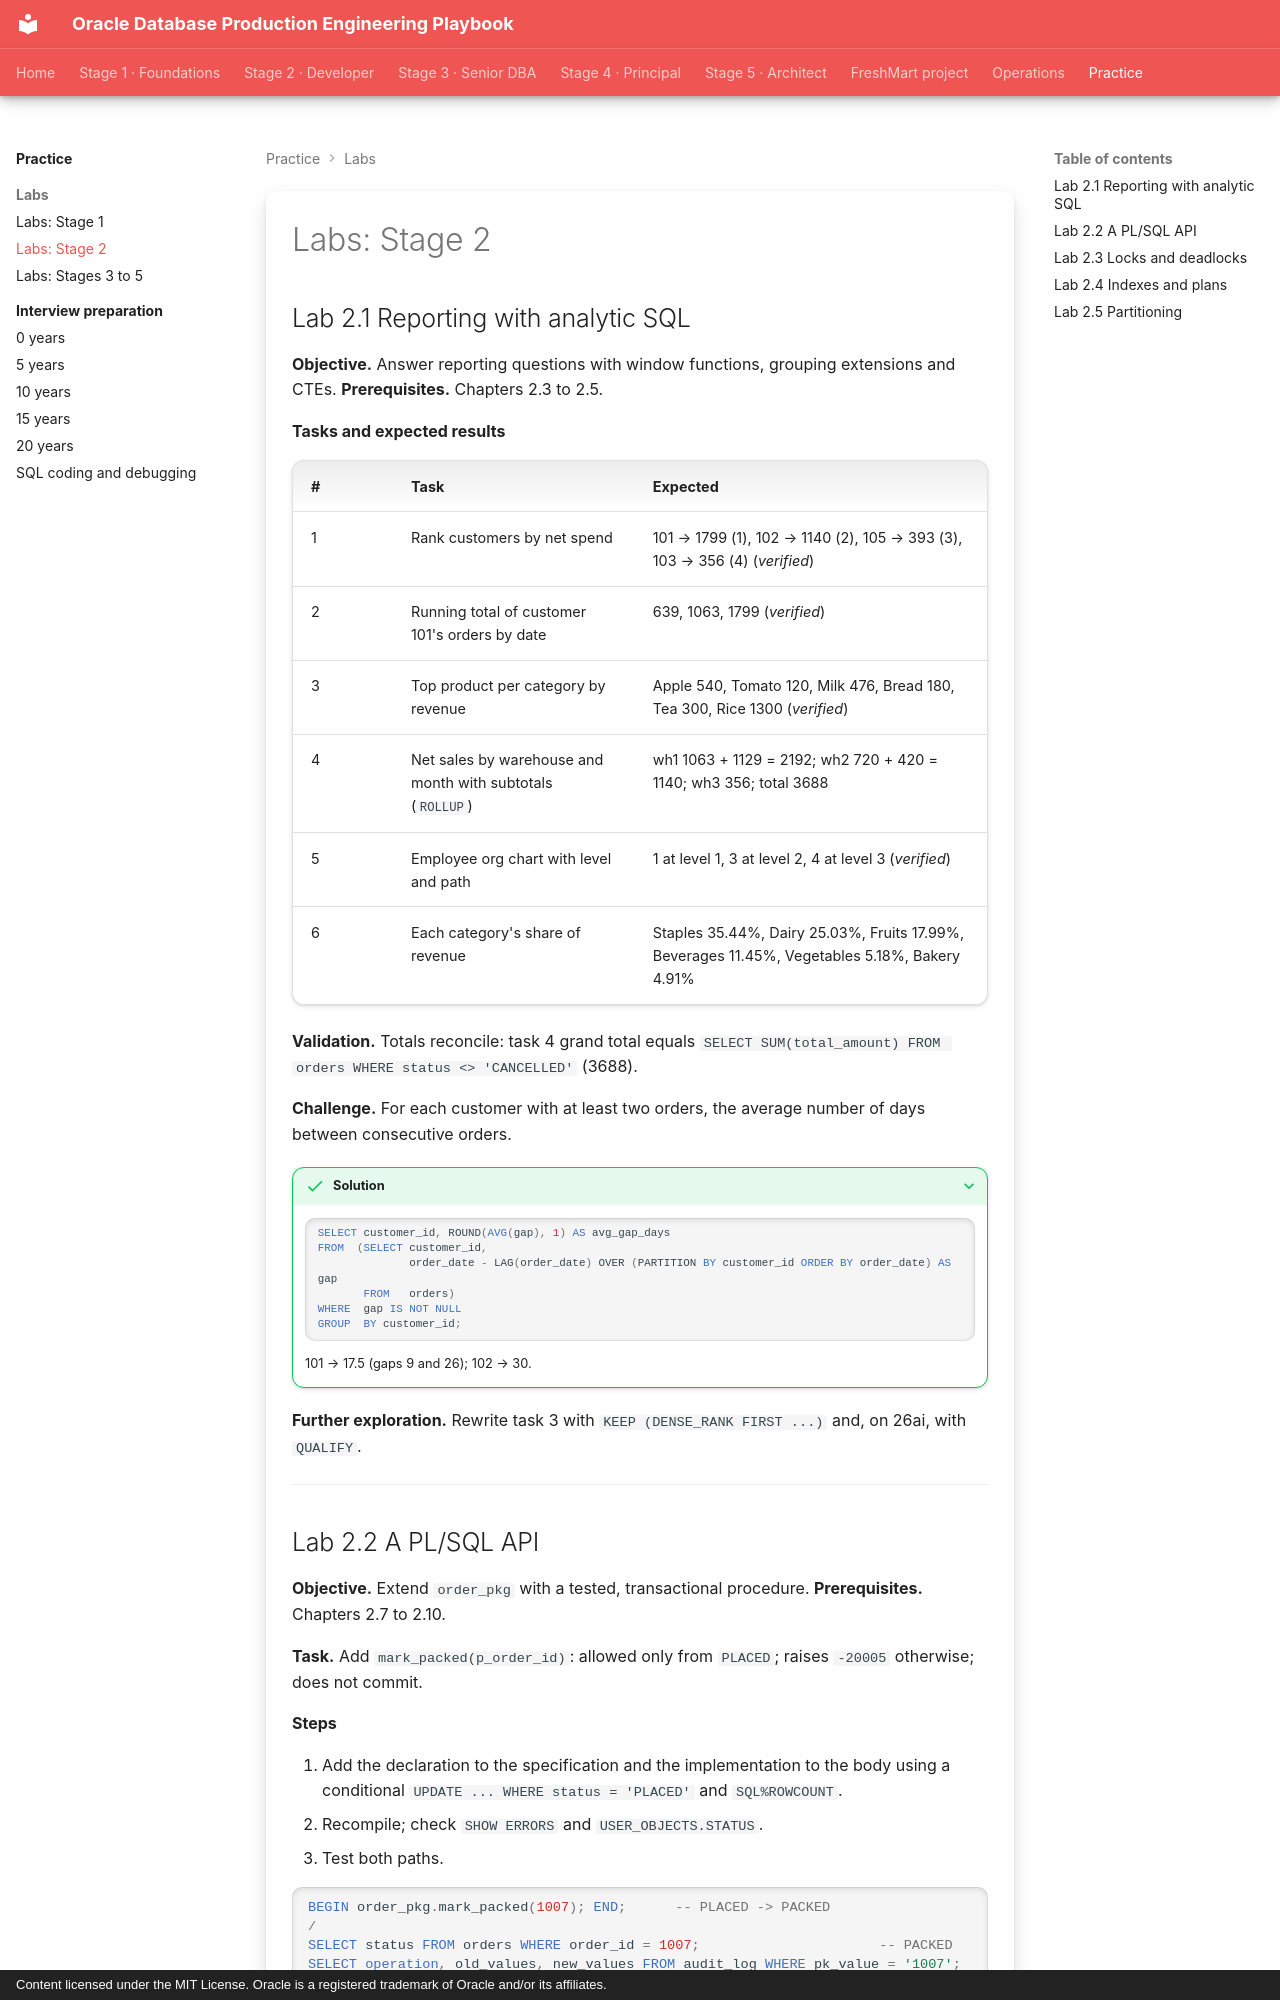

repository: khiruashish/oracle-db-playbook · page: hands-on-labs/02-stage-2/index.html · generator: mkdocs · copyright: Content licensed under the MIT License. Oracle is a registered trademark of Oracle and/or its affiliates.

---
tags: [labs, stage-2]
---

# Labs: Stage 2

## Lab 2.1 Reporting with analytic SQL

**Objective.** Answer reporting questions with window functions, grouping extensions and CTEs.
**Prerequisites.** Chapters 2.3 to 2.5.

**Tasks and expected results**

| # | Task | Expected |
|---|---|---|
| 1 | Rank customers by net spend | 101 → 1799 (1), 102 → 1140 (2), 105 → 393 (3), 103 → 356 (4) (*verified*) |
| 2 | Running total of customer 101's orders by date | 639, 1063, 1799 (*verified*) |
| 3 | Top product per category by revenue | Apple 540, Tomato 120, Milk 476, Bread 180, Tea 300, Rice 1300 (*verified*) |
| 4 | Net sales by warehouse and month with subtotals (`ROLLUP`) | wh1 1063 + 1129 = 2192; wh2 720 + 420 = 1140; wh3 356; total 3688 |
| 5 | Employee org chart with level and path | 1 at level 1, 3 at level 2, 4 at level 3 (*verified*) |
| 6 | Each category's share of revenue | Staples 35.44%, Dairy 25.03%, Fruits 17.99%, Beverages 11.45%, Vegetables 5.18%, Bakery 4.91% |

**Validation.** Totals reconcile: task 4 grand total equals
`SELECT SUM(total_amount) FROM orders WHERE status <> 'CANCELLED'` (3688).

**Challenge.** For each customer with at least two orders, the average number
of days between consecutive orders.

??? success "Solution"
    ```sql
    SELECT customer_id, ROUND(AVG(gap), 1) AS avg_gap_days
    FROM  (SELECT customer_id,
                  order_date - LAG(order_date) OVER (PARTITION BY customer_id ORDER BY order_date) AS gap
           FROM   orders)
    WHERE  gap IS NOT NULL
    GROUP  BY customer_id;
    ```
    101 → 17.5 (gaps 9 and 26); 102 → 30.

**Further exploration.** Rewrite task 3 with `KEEP (DENSE_RANK FIRST ...)` and,
on 26ai, with `QUALIFY`.

---
